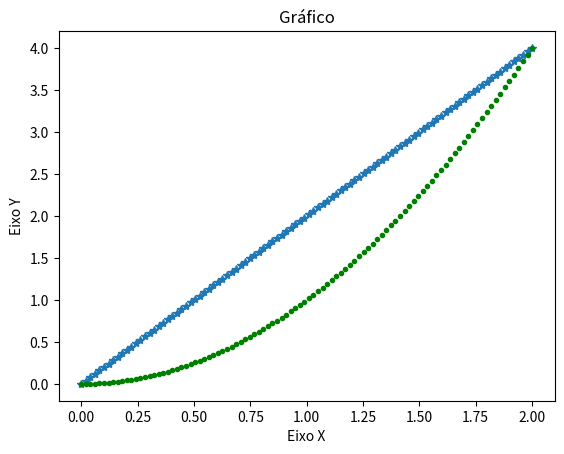

Generate this figure with matplotlib:
# -*- coding: utf-8 -*-
"""graficos.ipynb

Automatically generated by Colaboratory.

Original file is located at
    https://colab.research.google.com/<link-removed>
"""

import numpy as np
import matplotlib.pyplot as plt

x = np.linspace(0,2, 100)

len(x)

max(x)

min(x)

x

y = 2*x

plt.plot(x,y,"*")
plt.xlabel("Eixo X")
plt.ylabel("Eixo Y")
plt.title("Gráfico")
plt.show()

y = x**2

plt.plot(x,y,".g")
plt.xlabel("Eixo X")
plt.ylabel("Eixo Y")
plt.title("Gráfico")
plt.show()